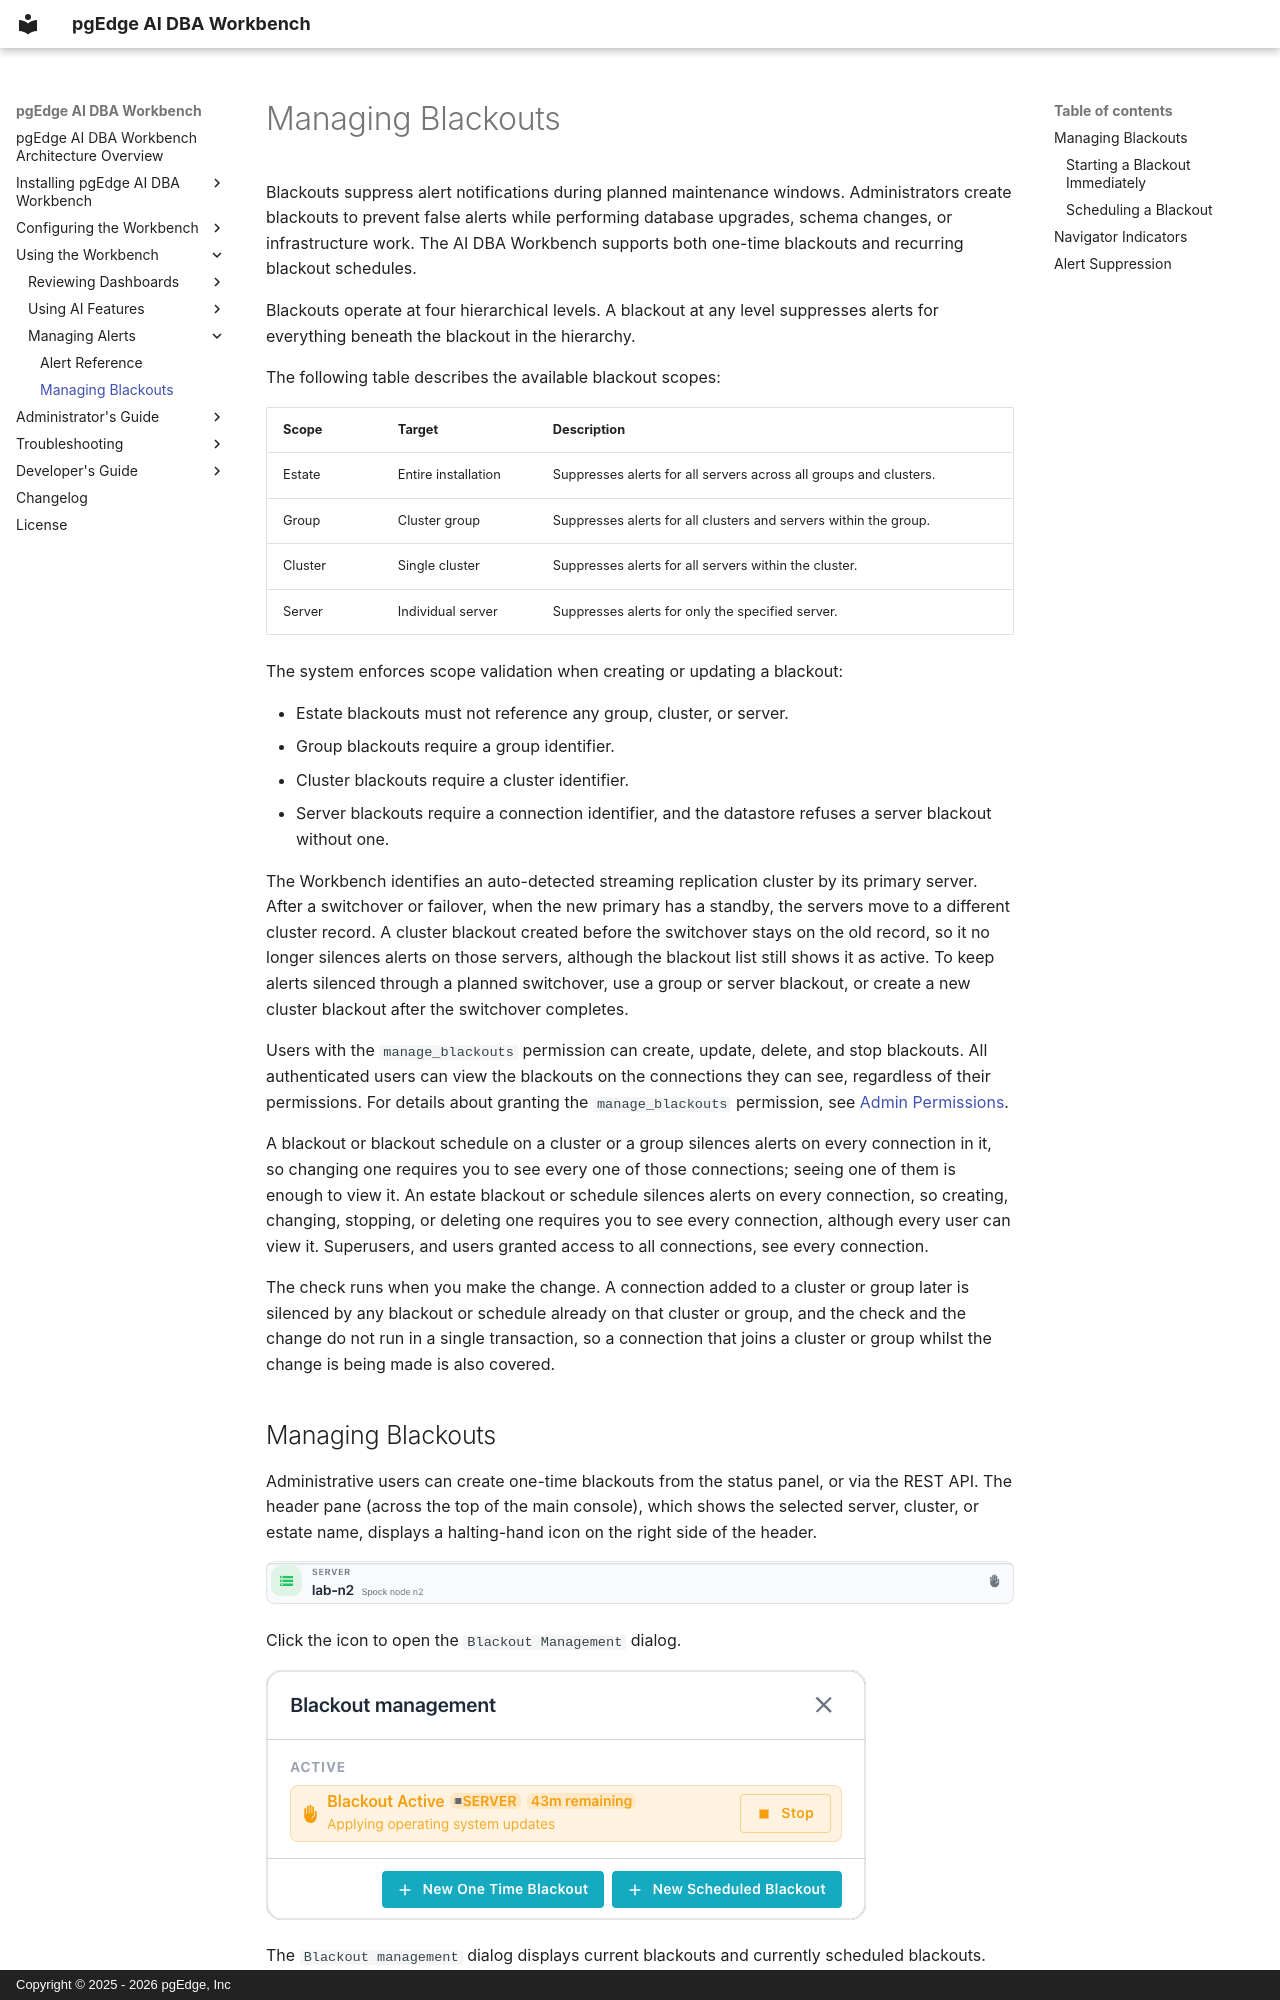

repository: pgEdge/ai-dba-workbench · page: user-guide/alerts/blackouts/index.html · generator: mkdocs · copyright: Copyright © 2025 - 2026 pgEdge, Inc

# Managing Blackouts

Blackouts suppress alert notifications during planned maintenance windows.
Administrators create blackouts to prevent false alerts while performing
database upgrades, schema changes, or infrastructure work. The AI DBA Workbench
supports both one-time blackouts and recurring blackout schedules.

Blackouts operate at four hierarchical levels. A blackout at any level
suppresses alerts for everything beneath the blackout in the hierarchy.

The following table describes the available blackout scopes:

| Scope | Target | Description |
|-------|--------|-------------|
| Estate | Entire installation | Suppresses alerts for all servers across all groups and clusters. |
| Group | Cluster group | Suppresses alerts for all clusters and servers within the group. |
| Cluster | Single cluster | Suppresses alerts for all servers within the cluster. |
| Server | Individual server | Suppresses alerts for only the specified server. |

The system enforces scope validation when creating or updating a blackout:

- Estate blackouts must not reference any group, cluster, or server.
- Group blackouts require a group identifier.
- Cluster blackouts require a cluster identifier.
- Server blackouts require a connection identifier, and the datastore refuses a
  server blackout without one.

The Workbench identifies an auto-detected streaming replication cluster by its
primary server. After a switchover or failover, when the new primary has a
standby, the servers move to a different cluster record. A cluster blackout
created before the switchover stays on the old record, so it no longer
silences alerts on those servers, although the blackout list still shows it as
active. To keep alerts silenced through a planned switchover, use a group or
server blackout, or create a new cluster blackout after the switchover
completes.

Users with the `manage_blackouts` permission can create, update, delete, and
stop blackouts. All authenticated users can view the blackouts on the
connections they can see, regardless of their permissions. For details about
granting the `manage_blackouts` permission, see
[Admin Permissions](../../admin-guide/managing-users-and-permissions/permission_mgmt.md#admin-permissions).
